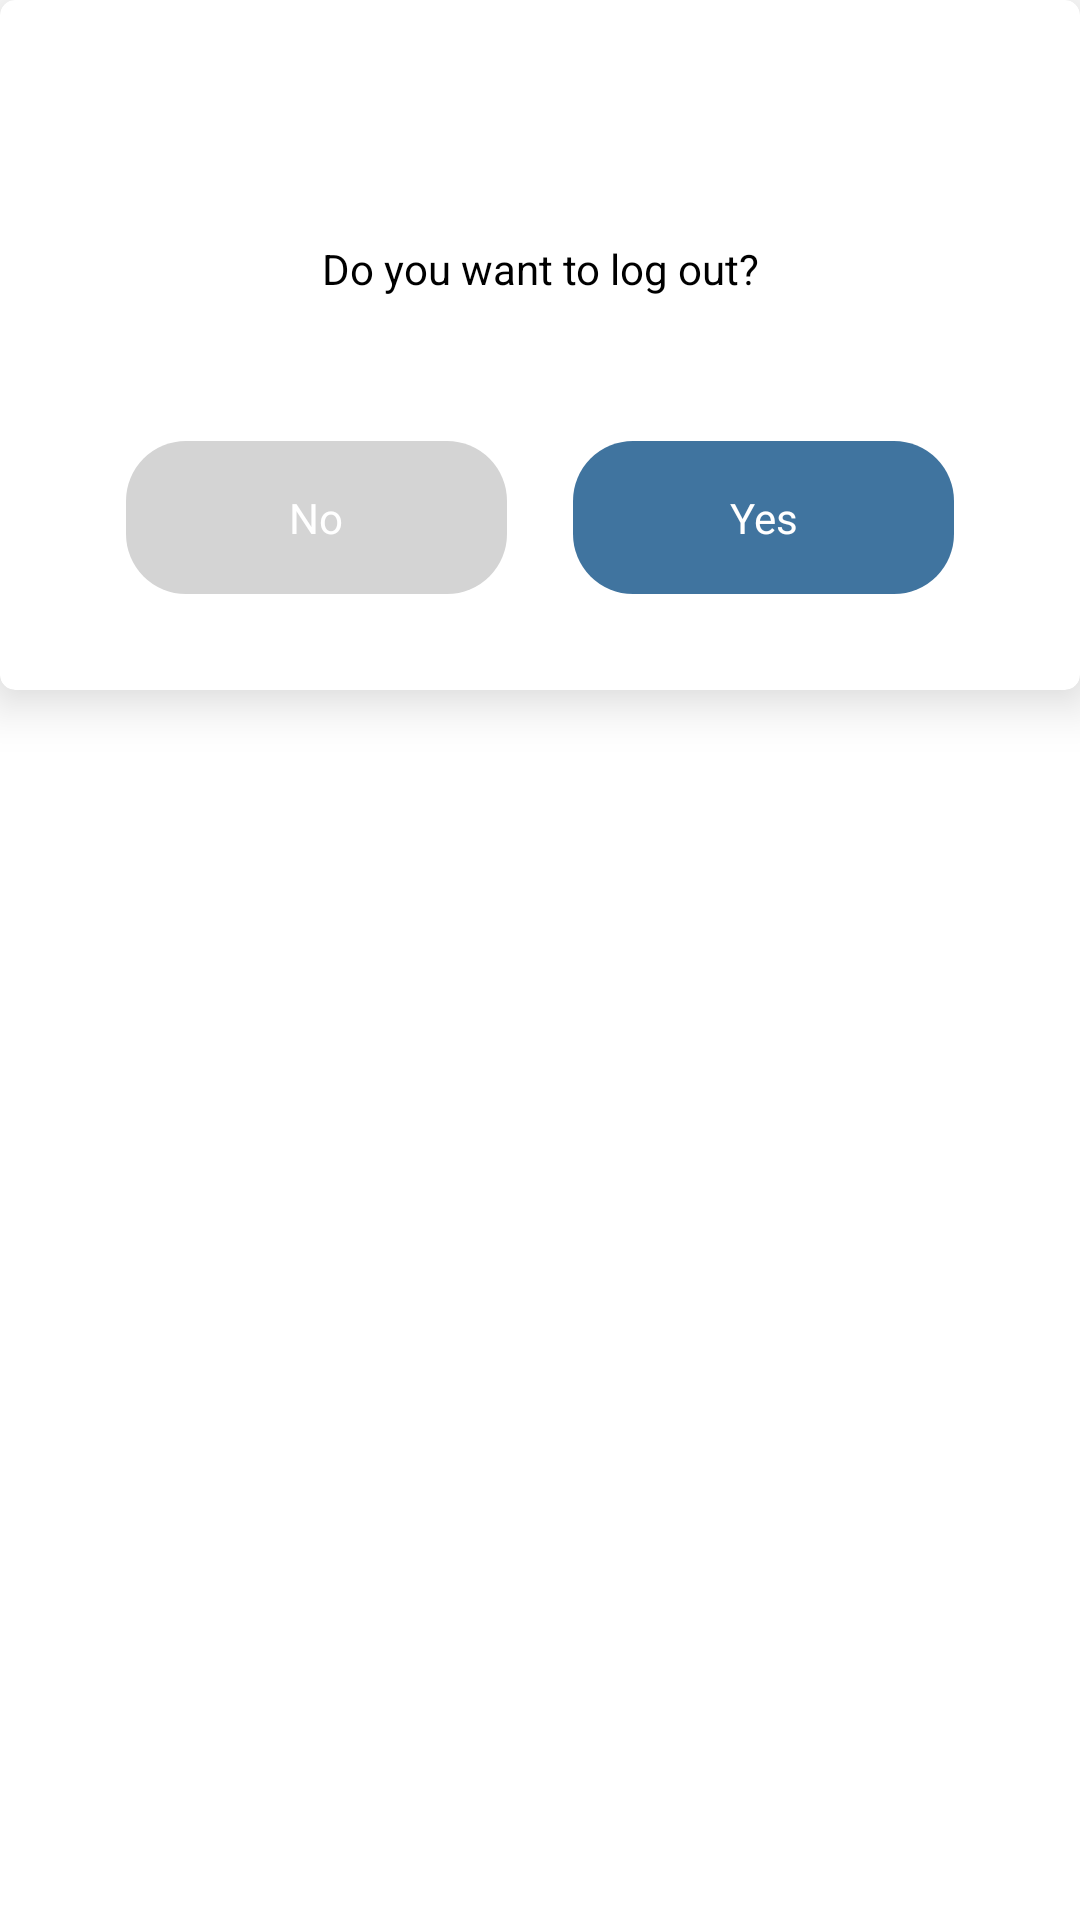

Write the Android layout XML for this screen, with the resource values it uses.
<!-- AndroidManifest.xml: application theme Theme.PocketDoctor -->
<!-- res/layout/dialog_check_log_out.xml -->
<?xml version="1.0" encoding="utf-8"?>
<androidx.constraintlayout.widget.ConstraintLayout xmlns:android="http://schemas.android.com/apk/res/android"
    xmlns:app="http://schemas.android.com/apk/res-auto"
    android:layout_width="wrap_content"
    android:layout_height="wrap_content">

    <com.google.android.material.card.MaterialCardView
        android:layout_width="match_parent"
        android:layout_height="wrap_content"
        app:cardBackgroundColor="@color/background_white"
        app:cardCornerRadius="5dp"
        app:cardElevation="10dp"
        app:layout_constraintEnd_toEndOf="parent"
        app:layout_constraintStart_toStartOf="parent"
        app:layout_constraintTop_toTopOf="parent">

        <androidx.constraintlayout.widget.ConstraintLayout
            android:layout_width="match_parent"
            android:layout_height="match_parent"
            android:padding="20dp">

            <TextView
                android:id="@+id/tv_post_exist_title"
                android:layout_width="wrap_content"
                android:layout_height="wrap_content"
                android:layout_marginHorizontal="24dp"
                android:layout_marginTop="12dp"
                android:gravity="center"
                android:padding="48dp"
                android:text="Do you want to log out?"
                android:textAlignment="center"
                android:textColor="@color/primary_text_black"
                android:textSize="14sp"
                app:layout_constraintEnd_toEndOf="parent"
                app:layout_constraintStart_toStartOf="parent"
                app:layout_constraintTop_toTopOf="parent" />

            <TextView
                android:id="@+id/btn_dialog_ok"
                android:layout_width="0dp"
                android:layout_height="wrap_content"
                android:layout_marginStart="22dp"
                android:layout_marginEnd="22dp"
                android:layout_marginBottom="12dp"
                android:background="@drawable/button_primary_round_blue"
                android:gravity="center"
                android:paddingStart="32dp"
                android:paddingTop="16dp"
                android:paddingEnd="32dp"
                android:paddingBottom="16dp"
                android:text="Yes"
                android:textColor="@color/background_white"
                app:layout_constraintBottom_toBottomOf="parent"
                app:layout_constraintEnd_toEndOf="parent"
                app:layout_constraintHorizontal_chainStyle="packed"
                app:layout_constraintStart_toEndOf="@id/btn_dialog_no"
                app:layout_constraintTop_toBottomOf="@id/tv_post_exist_title" />

            <TextView
                android:id="@+id/btn_dialog_no"
                android:layout_width="0dp"
                android:layout_height="wrap_content"
                android:layout_marginStart="22dp"
                android:layout_marginBottom="12dp"
                android:background="@drawable/rectangle_light_gray_radius_20"
                android:gravity="center"
                android:paddingStart="32dp"
                android:paddingTop="16dp"
                android:paddingEnd="32dp"
                android:paddingBottom="16dp"
                android:text="No"
                android:textColor="@color/background_white"
                app:layout_constraintBottom_toBottomOf="parent"
                app:layout_constraintEnd_toStartOf="@id/btn_dialog_ok"
                app:layout_constraintStart_toStartOf="parent"
                app:layout_constraintTop_toBottomOf="@id/tv_post_exist_title" />

        </androidx.constraintlayout.widget.ConstraintLayout>

    </com.google.android.material.card.MaterialCardView>

</androidx.constraintlayout.widget.ConstraintLayout>
<!-- resources referenced by this layout -->
<resources>
  <color name="background_white">#FFFFFF</color>
  <color name="primary_text_black">#000000</color>
  <!-- drawable button_primary_round_blue (drawable) -->
  <?xml version="1.0" encoding="utf-8"?>
  <shape xmlns:android="http://schemas.android.com/apk/res/android"
      android:shape="rectangle">
  
      <solid android:color="@color/primary_second_blue" />
      <corners android:radius="20dp" />
  </shape>
  <!-- drawable rectangle_light_gray_radius_20 (drawable) -->
  <?xml version="1.0" encoding="utf-8"?>
  <shape xmlns:android="http://schemas.android.com/apk/res/android"
      android:shape="rectangle">
      <solid android:color="@color/light_gray" />
      <corners android:radius="20dp" />
  
  
  </shape>
  <style name="Theme.PocketDoctor" parent="Theme.MaterialComponents.DayNight.NoActionBar">
          
          <item name="colorPrimary">@color/primary_second_blue</item>
          <item name="colorPrimaryVariant">@color/primary_second_blue</item>
          <item name="colorOnPrimary">@color/primary_second_blue</item>
          
          <item name="colorSecondary">@color/secondary_second_blue</item>
          <item name="colorSecondaryVariant">@color/secondary_second_blue</item>
          <item name="colorOnSecondary">@color/secondary_second_blue</item>
          
          <item name="android:statusBarColor" tools:targetApi="l">?attr/colorPrimaryVariant</item>
          
          <item name="android:timePickerStyle">@style/MyTimePickerTheme</item>
      </style>
  <color name="primary_second_blue">#40749F</color>
  <color name="light_gray">#D4D4D4</color>
  <color name="secondary_second_blue">#E7EDF2</color>
  <style name="MyTimePickerTheme" parent="android:Widget.Material.Light.TimePicker">
          <item name="android:timePickerMode">spinner</item>
          <item name="android:textColorPrimary">@color/primary_text_black</item>
          <item name="android:textColor">@color/primary_second_blue</item>
      </style>
</resources>
